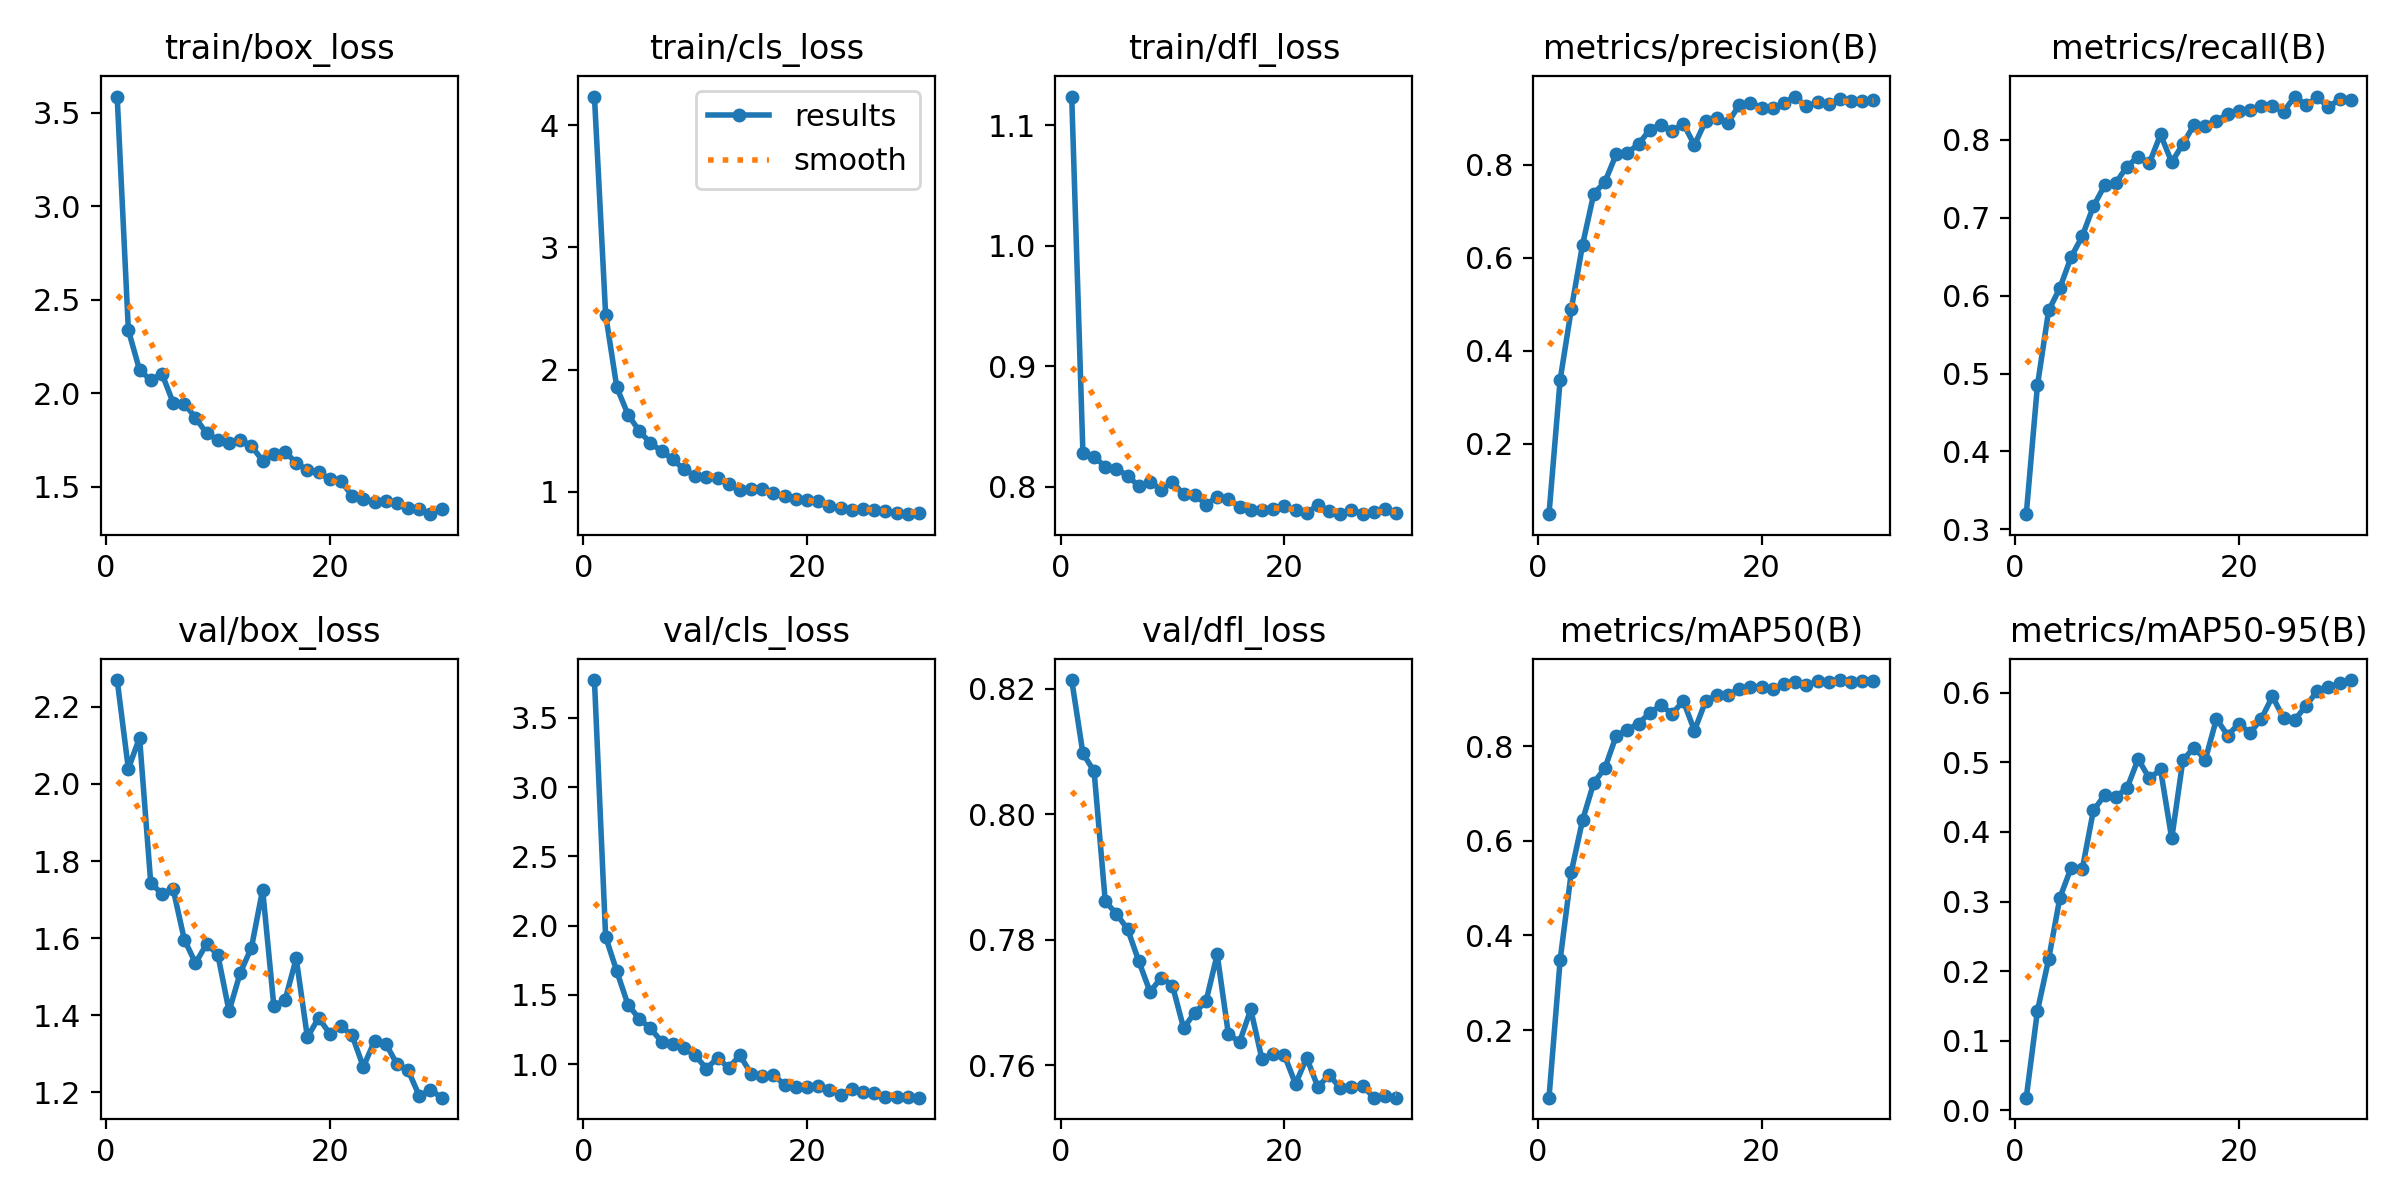

Values plotted in this chart, from the file beside it:
epoch, time, train/box_loss, train/cls_loss, train/dfl_loss, metrics/precision(B), metrics/recall(B), metrics/mAP50(B), metrics/mAP50-95(B), val/box_loss, val/cls_loss, val/dfl_loss, lr/pg0, lr/pg1, lr/pg2
1, 279.2, 3.585, 4.235, 1.124, 0.04907, 0.3195, 0.05703, 0.01807, 2.269, 3.772, 0.8214, 0.0002733, 0.0002733, 0.0002733
2, 4507, 2.337, 2.45, 0.8283, 0.3386, 0.4849, 0.3489, 0.143, 2.039, 1.919, 0.8097, 0.0005494, 0.0005494, 0.0005494
3, 4787, 2.124, 1.853, 0.8249, 0.4908, 0.5809, 0.535, 0.2172, 2.12, 1.67, 0.8068, 0.0008196, 0.0008196, 0.0008196
4, 5052, 2.069, 1.632, 0.8168, 0.6284, 0.6097, 0.6436, 0.3053, 1.743, 1.428, 0.7861, 0.0008128, 0.0008128, 0.0008128
5, 5329, 2.104, 1.497, 0.815, 0.738, 0.6492, 0.7227, 0.3481, 1.715, 1.328, 0.7841, 0.0007974, 0.0007974, 0.0007974
6, 5613, 1.95, 1.399, 0.8092, 0.7637, 0.6762, 0.7538, 0.3462, 1.727, 1.258, 0.7817, 0.0007778, 0.0007778, 0.0007778
7, 5884, 1.945, 1.332, 0.8006, 0.8227, 0.7146, 0.8218, 0.4311, 1.596, 1.163, 0.7766, 0.0007543, 0.0007543, 0.0007543
8, 6165, 1.868, 1.264, 0.8044, 0.8258, 0.7415, 0.8348, 0.4526, 1.535, 1.144, 0.7717, 0.0007271, 0.0007271, 0.0007271
9, 6448, 1.785, 1.183, 0.7974, 0.8449, 0.7446, 0.8478, 0.4507, 1.585, 1.116, 0.774, 0.0006966, 0.0006966, 0.0006966
10, 6739, 1.752, 1.129, 0.8041, 0.8754, 0.7658, 0.8704, 0.4629, 1.557, 1.065, 0.7727, 0.000663, 0.000663, 0.000663
11, 7037, 1.732, 1.121, 0.7939, 0.8869, 0.7784, 0.8864, 0.505, 1.41, 0.9673, 0.7659, 0.0006268, 0.0006268, 0.0006268
12, 7320, 1.752, 1.109, 0.7936, 0.8734, 0.7701, 0.8685, 0.4769, 1.51, 1.044, 0.7684, 0.0005884, 0.0005884, 0.0005884
13, 7632, 1.718, 1.062, 0.7853, 0.8889, 0.8069, 0.8956, 0.4899, 1.575, 0.9736, 0.7702, 0.0005481, 0.0005481, 0.0005481
14, 7935, 1.64, 1.012, 0.7918, 0.8429, 0.7712, 0.833, 0.3907, 1.726, 1.063, 0.7777, 0.0005064, 0.0005064, 0.0005064
15, 8213, 1.677, 1.02, 0.7897, 0.8947, 0.7947, 0.8955, 0.5036, 1.424, 0.9303, 0.765, 0.0004638, 0.0004638, 0.0004638
16, 8493, 1.686, 1.024, 0.7836, 0.9008, 0.8194, 0.9077, 0.5212, 1.439, 0.9127, 0.7637, 0.0004207, 0.0004207, 0.0004207
17, 8771, 1.628, 0.9921, 0.781, 0.8912, 0.8182, 0.9076, 0.504, 1.547, 0.9244, 0.7689, 0.0003776, 0.0003776, 0.0003776
18, 9064, 1.587, 0.9608, 0.7805, 0.9291, 0.8246, 0.9219, 0.5627, 1.343, 0.8479, 0.761, 0.0003349, 0.0003349, 0.0003349
19, 9353, 1.577, 0.9423, 0.7815, 0.934, 0.833, 0.9255, 0.5387, 1.393, 0.8376, 0.7618, 0.0002932, 0.0002932, 0.0002932
20, 9627, 1.54, 0.9355, 0.7839, 0.9235, 0.8376, 0.9256, 0.5558, 1.352, 0.8353, 0.7616, 0.000253, 0.000253, 0.000253
21, 9877, 1.531, 0.9268, 0.7805, 0.9216, 0.838, 0.9202, 0.5423, 1.372, 0.842, 0.757, 0.0002145, 0.0002145, 0.0002145
22, 10137, 1.452, 0.884, 0.7787, 0.9338, 0.8429, 0.931, 0.5625, 1.348, 0.8139, 0.7612, 0.0001783, 0.0001783, 0.0001783
23, 10396, 1.433, 0.8677, 0.7846, 0.9472, 0.8432, 0.9357, 0.5949, 1.266, 0.778, 0.7565, 0.0001448, 0.0001448, 0.0001448
24, 10644, 1.416, 0.8494, 0.78, 0.9258, 0.8364, 0.9283, 0.5634, 1.333, 0.8221, 0.7585, 0.0001142, 0.0001142, 0.0001142
25, 15825, 1.422, 0.8571, 0.7779, 0.9344, 0.8556, 0.9373, 0.5612, 1.326, 0.7987, 0.7564, 8.7079e-05, 8.7079e-05, 8.7079e-05
26, 16224, 1.413, 0.8464, 0.7813, 0.932, 0.8448, 0.9347, 0.5816, 1.274, 0.7888, 0.7566, 6.35724e-05, 6.35724e-05, 6.35724e-05
27, 78021, 1.387, 0.8389, 0.7774, 0.9411, 0.8544, 0.9399, 0.6025, 1.257, 0.7654, 0.7567, 4.39782e-05, 4.39782e-05, 4.39782e-05
28, 78284, 1.38, 0.8258, 0.7792, 0.9378, 0.8423, 0.935, 0.6078, 1.191, 0.7652, 0.7549, 2.85111e-05, 2.85111e-05, 2.85111e-05
29, 78558, 1.354, 0.8161, 0.7817, 0.9385, 0.8519, 0.9387, 0.6138, 1.206, 0.7613, 0.7552, 1.73405e-05, 1.73405e-05, 1.73405e-05
30, 78840, 1.381, 0.8282, 0.778, 0.9405, 0.8515, 0.9386, 0.6184, 1.186, 0.7579, 0.7548, 1.05888e-05, 1.05888e-05, 1.05888e-05
